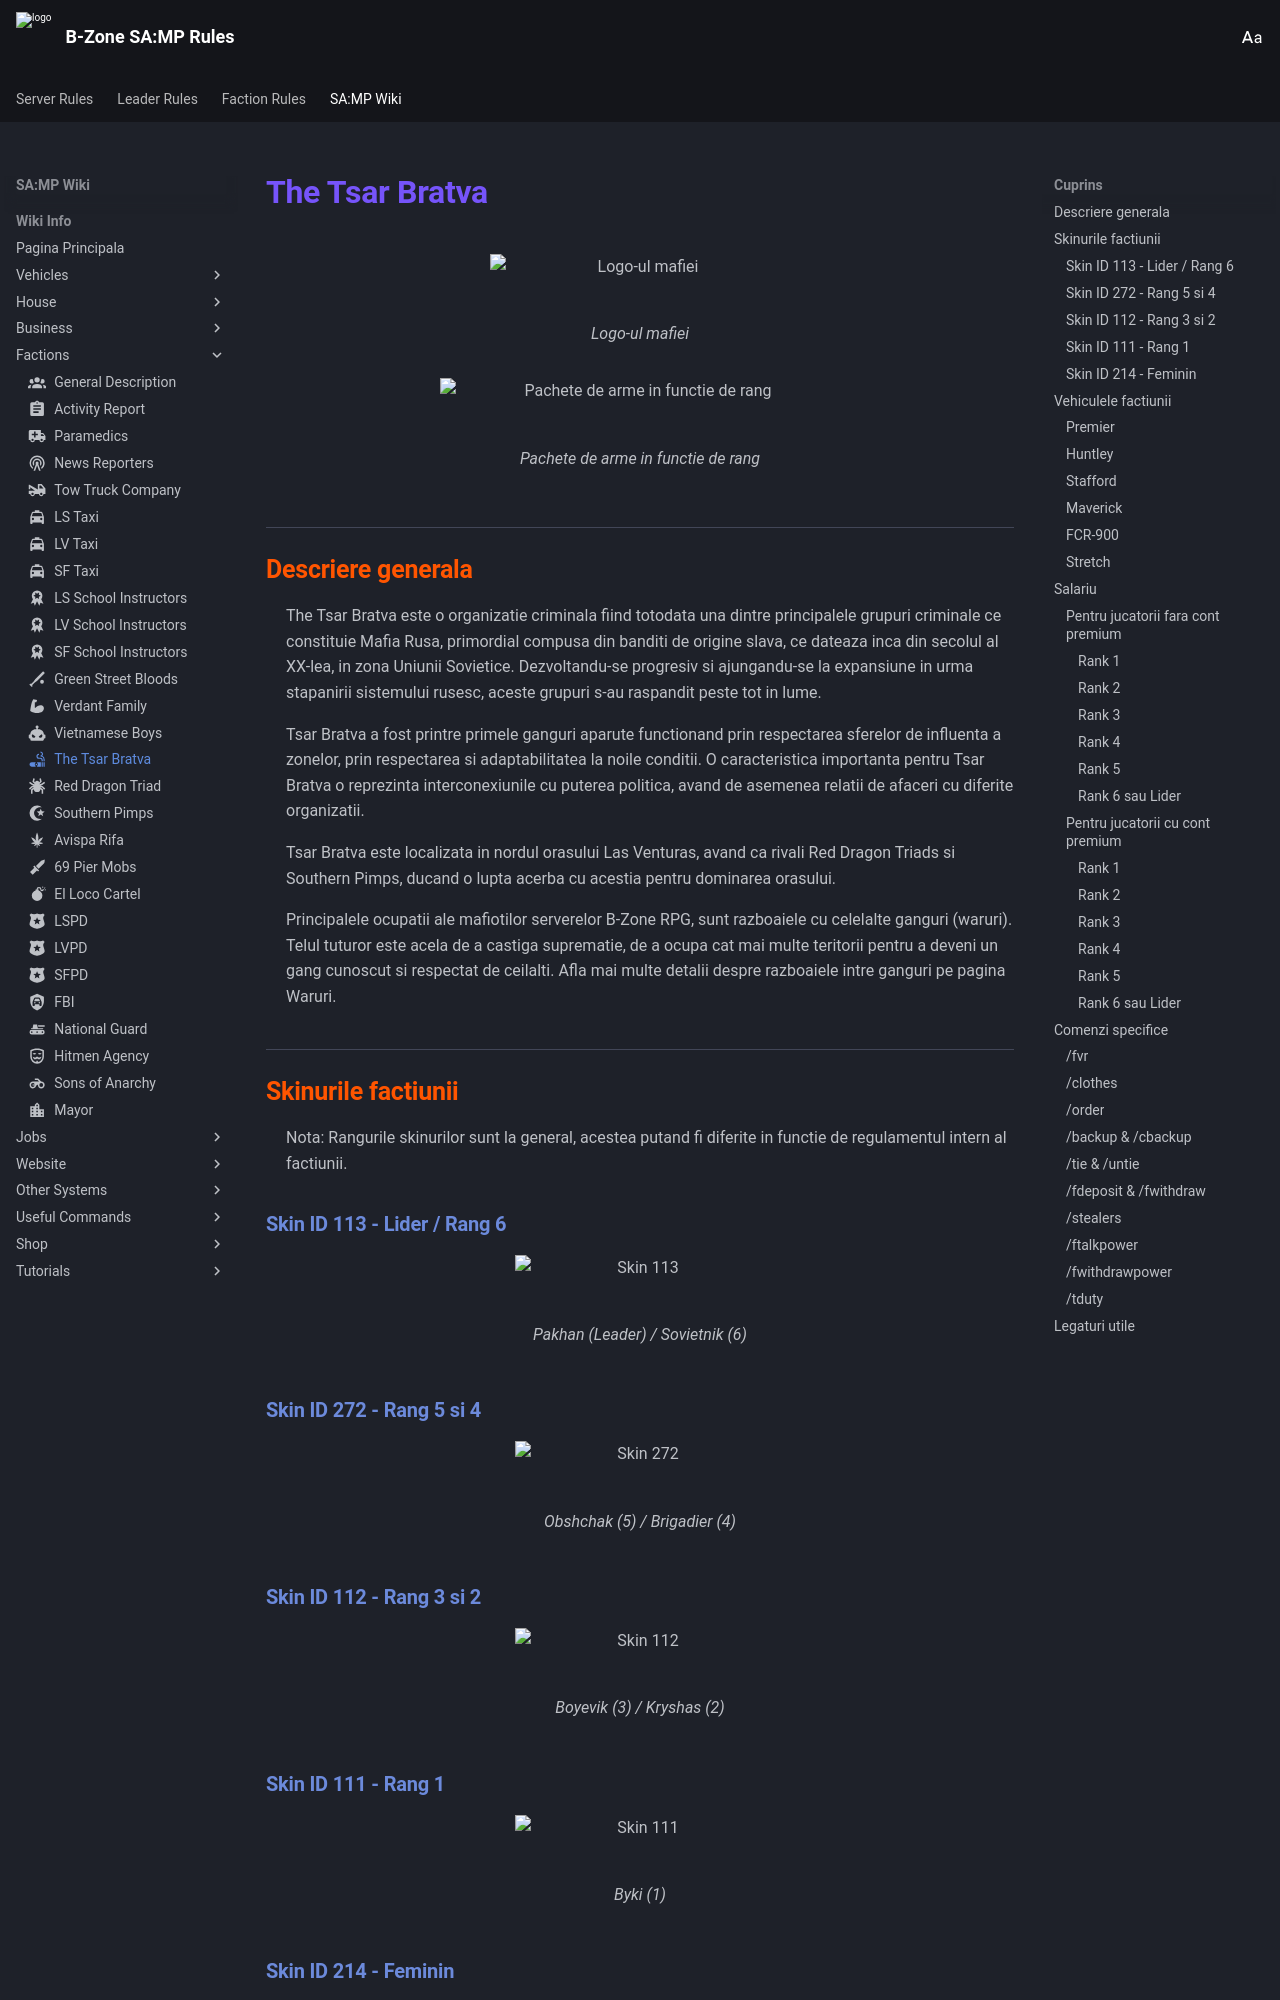

repository: KeltonMVP/rules · page: wiki-info/factions/the-tsar-bratva/index.html · generator: mkdocs

---
icon: material/cigar
---

# The Tsar Bratva

<figure markdown="span">
  ![Logo-ul mafiei](/images/wiki/general/Ttblogo.png){ width="300" }
  <figcaption>Logo-ul mafiei</figcaption>
</figure>

<figure markdown="span">
  ![Pachete de arme in functie de rang](/images/wiki/general/Ordermats.png){ width="400" }
  <figcaption>Pachete de arme in functie de rang</figcaption>
</figure>

## Descriere generala

The Tsar Bratva este o organizatie criminala fiind totodata una dintre principalele grupuri criminale ce constituie Mafia Rusa, primordial compusa din banditi de origine slava, ce dateaza inca din secolul al XX-lea, in zona Uniunii Sovietice. Dezvoltandu-se progresiv si ajungandu-se la expansiune in urma stapanirii sistemului rusesc, aceste grupuri s-au raspandit peste tot in lume.

Tsar Bratva a fost printre primele ganguri aparute functionand prin respectarea sferelor de influenta a zonelor, prin respectarea si adaptabilitatea la noile conditii. O caracteristica importanta pentru Tsar Bratva o reprezinta interconexiunile cu puterea politica, avand de asemenea relatii de afaceri cu diferite organizatii.

Tsar Bratva este localizata in nordul orasului Las Venturas, avand ca rivali Red Dragon Triads si Southern Pimps, ducand o lupta acerba cu acestia pentru dominarea orasului.

Principalele ocupatii ale mafiotilor serverelor B-Zone RPG, sunt razboaiele cu celelalte ganguri (waruri). Telul tuturor este acela de a castiga suprematie, de a ocupa cat mai multe teritorii pentru a deveni un gang cunoscut si respectat de ceilalti. Afla mai multe detalii despre razboaiele intre ganguri pe pagina Waruri.

## Skinurile factiunii

Nota: Rangurile skinurilor sunt la general, acestea putand fi diferite in functie de regulamentul intern al factiunii.

### Skin ID 113 - Lider / Rang 6

<figure markdown="span">
  ![Skin 113](/images/wiki/skins/113.png){ width="250" }
  <figcaption>Pakhan (Leader) / Sovietnik (6)</figcaption>
</figure>

### Skin ID 272 - Rang 5 si 4

<figure markdown="span">
  ![Skin 272](/images/wiki/skins/272.png){ width="250" }
  <figcaption>Obshchak (5) / Brigadier (4)</figcaption>
</figure>
